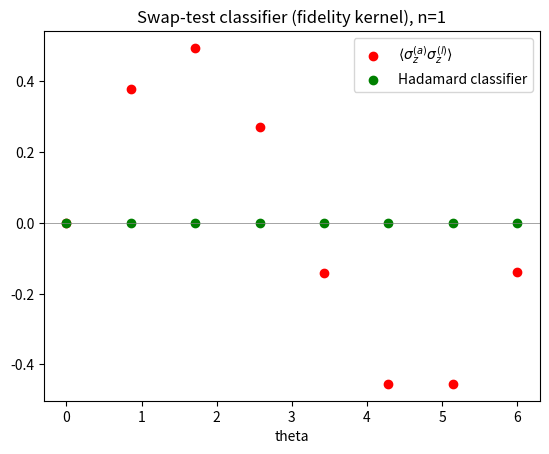

This chart was generated by the following Python code:
import numpy as np
import matplotlib.pyplot as plt


def training_data():
    x1 = np.array([1j/np.sqrt(2), 1/np.sqrt(2)], dtype=complex)
    y1 = 0
    x2 = np.array([1j/np.sqrt(2), -1/np.sqrt(2)], dtype=complex)
    y2 = 1
    return x1, y1, x2, y2
    
def test_state(theta):
    return np.array([np.cos(theta/2), - 1j * np.sin(theta/2)], dtype=complex)

def fidelity(a, b, n=1):
    inner_product = np.vdot(a, b)         
    return np.abs(inner_product) ** (2 * n)

def expectation_value(theta, w1=0.5, w2=0.5, n=1):
    test_states = test_state(theta)
    x1, y1, x2, y2 = training_data()
    expected_sigma = w1*fidelity(test_states, x1, n) - w2*fidelity(test_states, x2, n)
    return expected_sigma

def classify(theta, w1=0.5, w2=0.5, n=1):
    exp = expectation_value(theta, w1, w2, n)
    y_pred = 1/2 * (1- np.sign(exp))
    return y_pred 

def hadamard_classifier(theta, w1=0.5, w2=0.5, n=1):
    test_states = test_state(theta)
    x1, y1, x2, y2 = training_data()
    expected_sigma = w1 * np.real(np.vdot(test_states, x1)) - w2*np.real(np.vdot(test_states, x2)) 
    return expected_sigma

if __name__=="__main__" : 
    thetas = np.linspace(0,6,num=8)
    expectation_values = np.array([expectation_value(t) for t in thetas])
    y_preds  = np.array([classify(t) for t in thetas])

    # test with the hadamard: 
    expectation_values_hadamard = np.array([hadamard_classifier(t) for t in thetas])
    plt.figure()
    plt.scatter(thetas, expectation_values, color = 'red', label = r"$\langle \sigma_z^{(a)} \sigma_z^{(l)} \rangle$")
    plt.scatter(thetas, expectation_values_hadamard, color = 'green', label = 'Hadamard classifier')
    plt.axhline(0, color='gray', linewidth=0.5)
    plt.xlabel('theta')
    plt.title('Swap-test classifier (fidelity kernel), n=1')
    plt.legend()
    plt.show()
